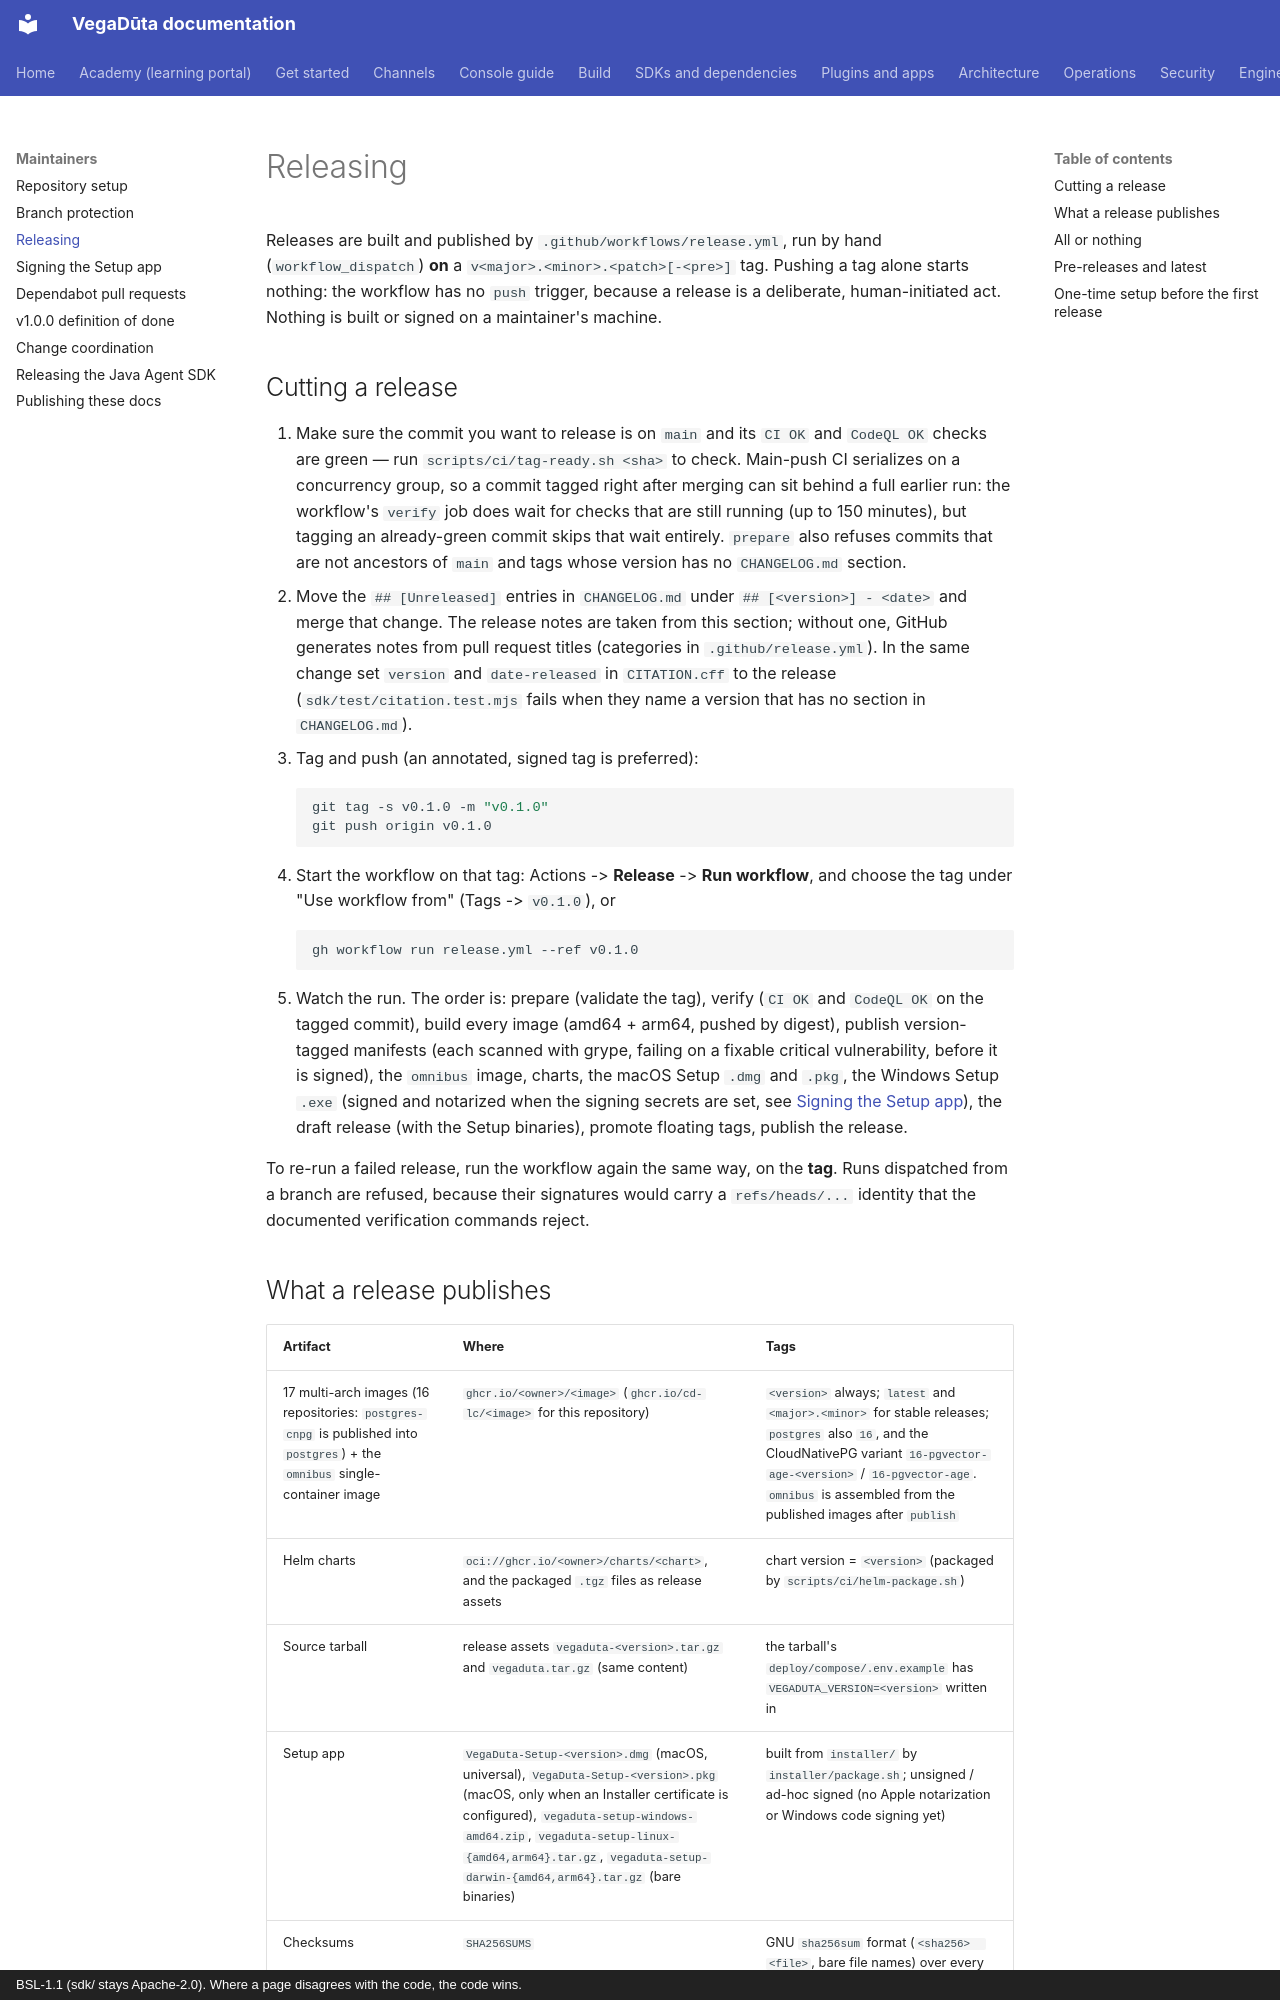

repository: CD-LC/vegaduta · page: maintainers/releasing/index.html · generator: mkdocs · copyright: BSL-1.1 (sdk/ stays Apache-2.0). Where a page disagrees with the code, the code wins.

# Releasing

Releases are built and published by `.github/workflows/release.yml`, run by
hand (`workflow_dispatch`) **on** a `v<major>.<minor>.<patch>[-<pre>]` tag.
Pushing a tag alone starts nothing: the workflow has no `push` trigger, because
a release is a deliberate, human-initiated act. Nothing is built or signed on a
maintainer's machine.

## Cutting a release

1. Make sure the commit you want to release is on `main` and its `CI OK` and
   `CodeQL OK` checks are green — run `scripts/ci/tag-ready.sh <sha>` to check.
   Main-push CI serializes on a concurrency group, so a commit tagged right
   after merging can sit behind a full earlier run: the workflow's `verify`
   job does wait for checks that are still running (up to 150 minutes), but
   tagging an already-green commit skips that wait entirely. `prepare` also
   refuses commits that are not ancestors of `main` and tags whose version has
   no `CHANGELOG.md` section.
2. Move the `## [Unreleased]` entries in `CHANGELOG.md` under
   `## [<version>] - <date>` and merge that change. The release notes are taken
   from this section; without one, GitHub generates notes from pull request
   titles (categories in `.github/release.yml`). In the same change set `version`
   and `date-released` in `CITATION.cff` to the release (`sdk/test/citation.test.mjs`
   fails when they name a version that has no section in `CHANGELOG.md`).
3. Tag and push (an annotated, signed tag is preferred):
   ```sh
   git tag -s v0.1.0 -m "v0.1.0"
   git push origin v0.1.0
   ```
4. Start the workflow on that tag: Actions -> **Release** -> **Run workflow**,
   and choose the tag under "Use workflow from" (Tags -> `v0.1.0`), or
   ```sh
   gh workflow run release.yml --ref v0.1.0
   ```
5. Watch the run. The order is: prepare (validate the tag), verify (`CI OK`
   and `CodeQL OK` on the tagged commit), build every image (amd64 + arm64,
   pushed by digest), publish version-tagged manifests (each scanned with
   grype, failing on a fixable critical vulnerability, before it is signed),
   the `omnibus` image, charts, the macOS Setup `.dmg` and `.pkg`, the Windows Setup `.exe` (signed and notarized when the signing secrets are set, see [Signing the Setup app](release-signing.md)), the draft release
   (with the Setup binaries), promote floating tags, publish the release.

To re-run a failed release, run the workflow again the same way, on the
**tag**. Runs dispatched from a branch are refused, because their signatures
would carry a `refs/heads/...` identity that the documented verification
commands reject.
